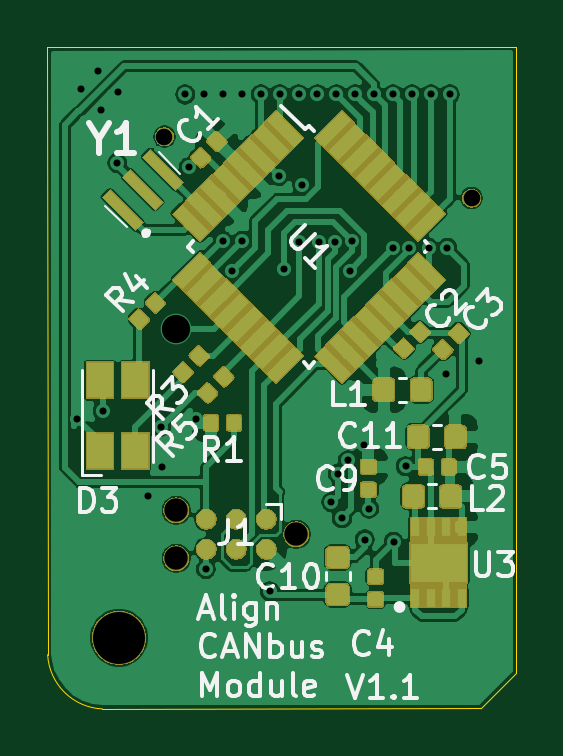
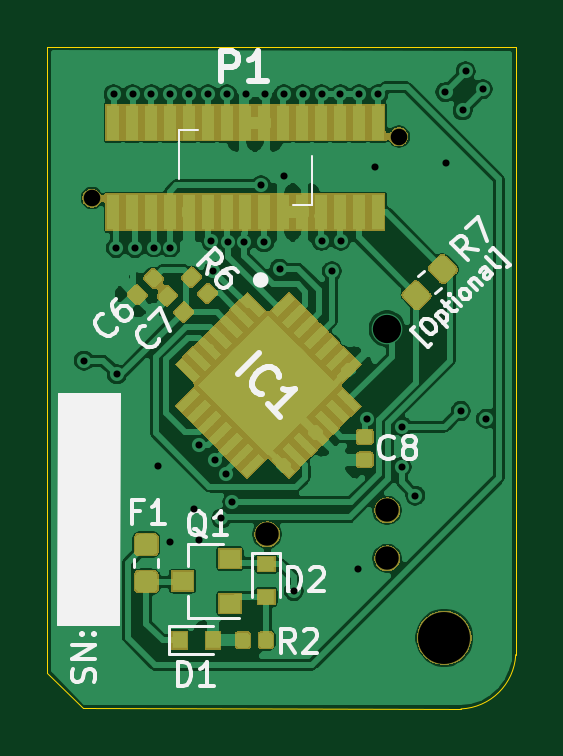
Circuit board: 11 layer files. Board 19.8 x 28.0 mm.
- bottom_copper: ACM-pcb-B_Cu.gbr (131316 bytes)
- bottom_mask: ACM-pcb-B_Mask.gbr (26051 bytes)
- paste: ACM-pcb-B_Paste.gbr (31402 bytes)
- bottom_silk: ACM-pcb-B_SilkS.gbr (12817 bytes)
- outline: ACM-pcb-Edge_Cuts.gbr (796 bytes)
- top_copper: ACM-pcb-F_Cu.gbr (152832 bytes)
- top_mask: ACM-pcb-F_Mask.gbr (46706 bytes)
- paste: ACM-pcb-F_Paste.gbr (56157 bytes)
- top_silk: ACM-pcb-F_SilkS.gbr (17707 bytes)
- drill: ACM-pcb-NPTH.drl (408 bytes)
- drill: ACM-pcb-PTH.drl (1145 bytes)

=== bottom_copper: ACM-pcb-B_Cu.gbr (131316 bytes, source omitted) ===
=== bottom_mask: ACM-pcb-B_Mask.gbr (26051 bytes, source omitted) ===
=== paste: ACM-pcb-B_Paste.gbr (31402 bytes, source omitted) ===
=== bottom_silk: ACM-pcb-B_SilkS.gbr (12817 bytes, source omitted) ===
=== outline: ACM-pcb-Edge_Cuts.gbr ===
G04 #@! TF.GenerationSoftware,KiCad,Pcbnew,(5.1.2)-2*
G04 #@! TF.CreationDate,2020-03-09T10:25:21+01:00*
G04 #@! TF.ProjectId,ACM-pcb,41434d2d-7063-4622-9e6b-696361645f70,rev?*
G04 #@! TF.SameCoordinates,Original*
G04 #@! TF.FileFunction,Profile,NP*
%FSLAX46Y46*%
G04 Gerber Fmt 4.6, Leading zero omitted, Abs format (unit mm)*
G04 Created by KiCad (PCBNEW (5.1.2)-2) date 2020-03-09 10:25:21*
%MOMM*%
%LPD*%
G04 APERTURE LIST*
%ADD10C,0.050000*%
G04 APERTURE END LIST*
D10*
X82809080Y-90492580D02*
X81313020Y-91988640D01*
X65297629Y-92012650D02*
G75*
G02X62976760Y-89715340I102272J2424311D01*
G01*
X62976760Y-89715340D02*
X62970000Y-64000000D01*
X81313020Y-91988640D02*
X65297629Y-92012650D01*
X82810000Y-63980000D02*
X82809080Y-90492580D01*
X62970000Y-64000000D02*
X82810000Y-63980000D01*
M02*

=== top_copper: ACM-pcb-F_Cu.gbr (152832 bytes, source omitted) ===
=== top_mask: ACM-pcb-F_Mask.gbr (46706 bytes, source omitted) ===
=== paste: ACM-pcb-F_Paste.gbr (56157 bytes, source omitted) ===
=== top_silk: ACM-pcb-F_SilkS.gbr (17707 bytes, source omitted) ===
=== drill: ACM-pcb-NPTH.drl ===
M48
; DRILL file {KiCad (5.1.2)-2} date 09-Mar-20 10:25:24 AM
; FORMAT={-:-/ absolute / inch / decimal}
; #@! TF.CreationDate,2020-03-09T10:25:24+01:00
; #@! TF.GenerationSoftware,Kicad,Pcbnew,(5.1.2)-2
; #@! TF.FileFunction,NonPlated,1,2,NPTH
FMAT,2
INCH
T1C0.0276
T2C0.0390
T3C0.0866
%
G90
G05
T1
X2.6741Y-2.6688
X3.1859Y-2.7712
T2
X2.6937Y-3.2915
X2.6937Y-3.3715
X2.8937Y-3.3315
T3
X2.5984Y-3.5039
T0
M30

=== drill: ACM-pcb-PTH.drl ===
M48
; DRILL file {KiCad (5.1.2)-2} date 09-Mar-20 10:25:24 AM
; FORMAT={-:-/ absolute / inch / decimal}
; #@! TF.CreationDate,2020-03-09T10:25:24+01:00
; #@! TF.GenerationSoftware,Kicad,Pcbnew,(5.1.2)-2
; #@! TF.FileFunction,Plated,1,2,PTH
FMAT,2
INCH
T1C0.0118
T2C0.0472
%
G90
G05
T1
X2.529Y-3.139
X2.5344Y-2.5896
X2.563Y-2.56
X2.5679Y-2.625
X2.571Y-3.126
X2.5955Y-2.7126
X2.5965Y-2.5945
X2.647Y-3.267
X2.6687Y-3.152
X2.6697Y-3.219
X2.7087Y-2.5984
X2.7146Y-2.7195
X2.7268Y-3.14
X2.7402Y-2.5984
X2.7431Y-3.3898
X2.7711Y-2.8419
X2.7717Y-2.5984
X2.786Y-2.893
X2.8031Y-2.5984
X2.8031Y-2.8425
X2.8346Y-2.5984
X2.8494Y-3.4262
X2.8652Y-2.7343
X2.8661Y-2.5984
X2.873Y-2.889
X2.8976Y-2.5984
X2.899Y-2.845
X2.9039Y-2.75
X2.9291Y-2.5984
X2.9317Y-2.8451
X2.952Y-3.278
X2.9591Y-2.8441
X2.9606Y-2.5984
X2.963Y-3.231
X2.97Y-3.305
X2.98Y-3.208
X2.9832Y-2.8924
X2.9869Y-2.8432
X2.9921Y-2.5984
X3.007Y-3.183
X3.0079Y-3.3402
X3.015Y-3.289
X3.0236Y-2.5984
X3.0551Y-2.5984
X3.0551Y-2.8543
X3.056Y-3.344
X3.076Y-3.218
X3.0822Y-2.8541
X3.0866Y-2.5984
X3.1142Y-2.8543
X3.1181Y-2.5984
X3.144Y-3.065
X3.1457Y-2.8543
X3.1496Y-2.5984
X3.199Y-3.042
T2
X2.694Y-2.989
T0
M30
